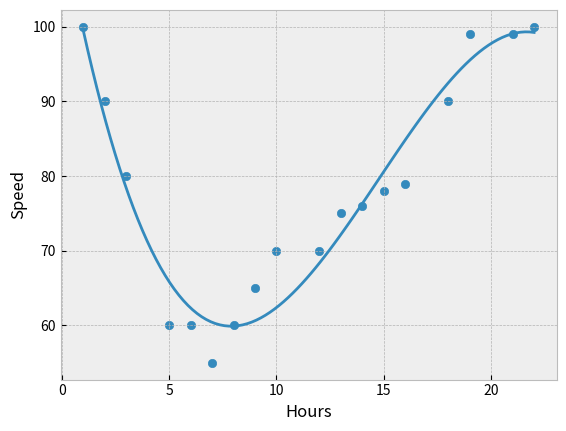

The matplotlib source for this figure:
import numpy
import matplotlib.pyplot as plt
from matplotlib import style

style.use("bmh")

x =[1,2,3,5,6,7,8,9,10,12,13,14,15,16,18,19,21,22]
y=[100,90,80,60,60,55,60,65,70,70,75,76,78,79,90,99,99,100]


Hax = numpy.poly1d(numpy.polyfit(x,y,3))
Hax1 = numpy.linspace(1,22,100)

plot = plt.figure()
plt.scatter(x,y)
plt.plot(Hax1,Hax(Hax1))
plt.xlabel("Hours")
plt.ylabel("Speed")
plt.show()